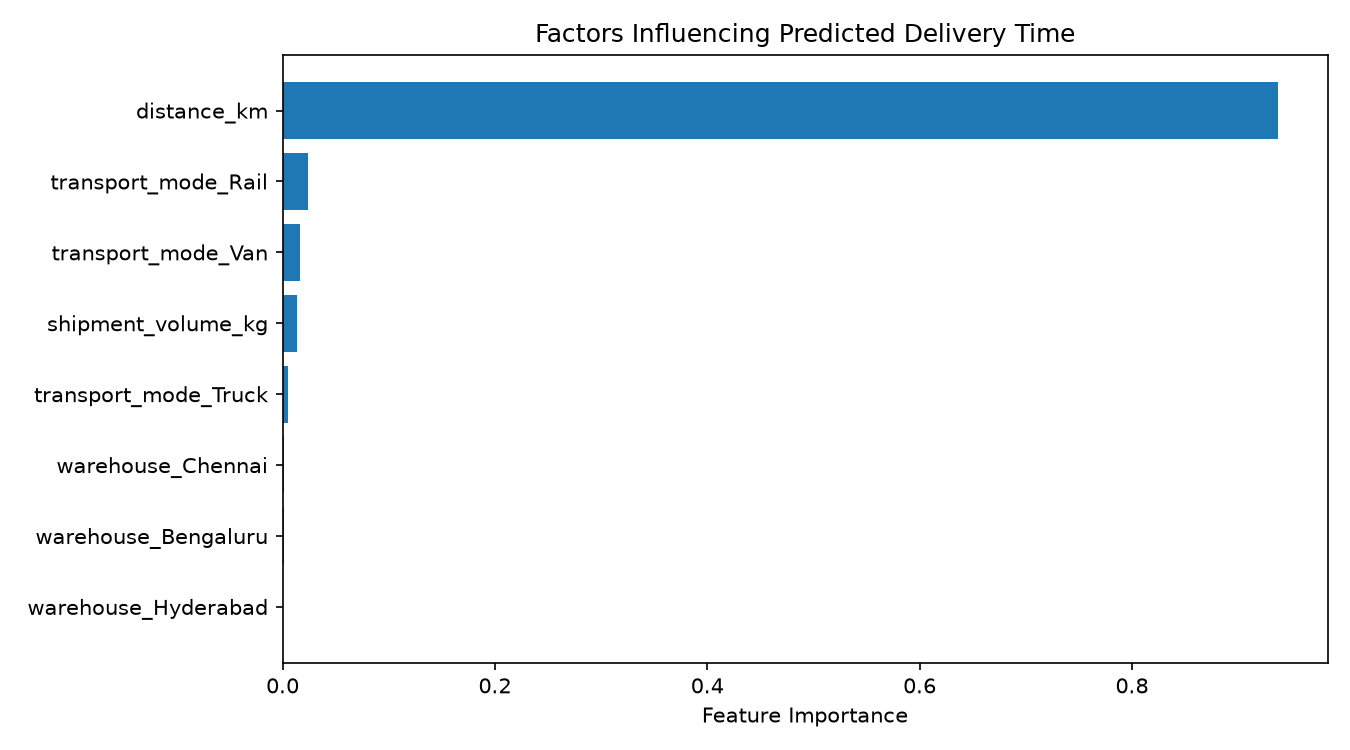

Source data for this figure (header and first rows):
Feature, Importance
distance_km, 0.9373
transport_mode_Rail, 0.02379
transport_mode_Van, 0.01632
shipment_volume_kg, 0.01371
transport_mode_Truck, 0.005355
warehouse_Chennai, 0.001684
warehouse_Bengaluru, 0.001153
warehouse_Hyderabad, 0.000689
